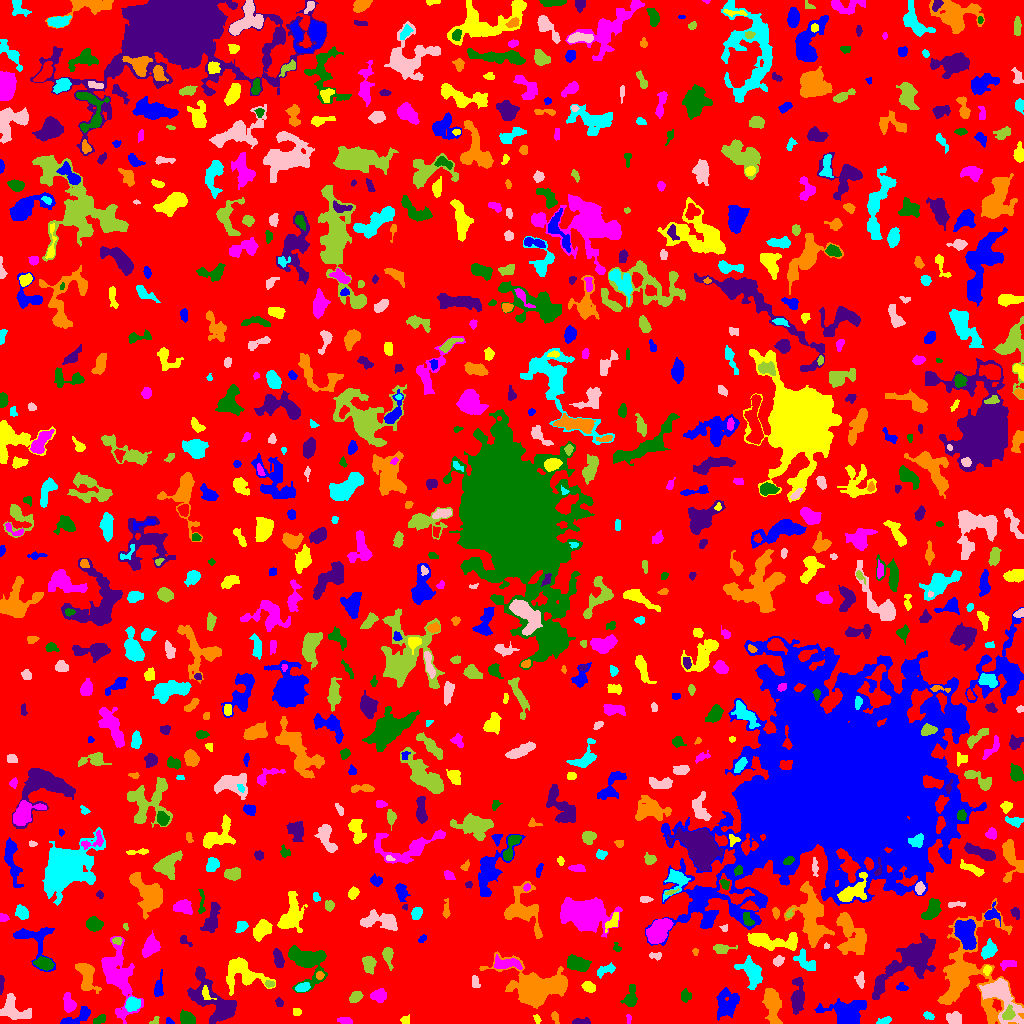

Source data for this figure (header and first rows):
ID, X, Y, A, B, theta, total_flux, mu_max, mu_median, mu_mean, R_fwhm, R_e, R10, R90, x_start, x_end, y_start, y_end, area, greylevel
0, 501.4, 522.4, 297, 291.1, -0.7125, 1059461, 10.0, 1.0, 1.433, 67.25, 220.2, 83.34, 362.9, 0, 1023, 0, 1023, 739276, 1.433
1, 169.3, 1.667, 1.793, 1.259, -0.7931, 63.0, 4.0, 1.0, 1.34, 2.326, 1.693, 0.5642, 2.877, 166, 174, 0, 6, 47, 5.34
2, 536.9, 4.475, 2.348, 1.486, -1.166, 183.0, 7.0, 3.0, 3.268, 2.585, 2.326, 0.7979, 3.7, 533, 541, 0, 9, 56, 7.268
3, 345.4, 2.646, 3.427, 1.626, -0.1703, 263.0, 6.0, 3.0, 2.74, 3.949, 2.932, 1.128, 4.618, 337, 352, 0, 6, 96, 5.74
4, 99.64, 3.911, 3.282, 1.462, 0.5457, 146.0, 4.0, 1.0, 1.49, 3.7, 2.585, 0.9772, 4.297, 93, 105, 0, 9, 98, 5.49
5, 579.9, 1.822, 4.949, 1.498, 0.03977, 225.0, 6.0, 2.0, 2.228, 3.478, 3.141, 1.128, 4.951, 572, 590, 0, 6, 101, 5.228
6, 771.9, 21.15, 8.924, 3.394, -1.391, 1928, 13.0, 3.0, 4.042, 5.528, 6.155, 2.257, 10.28, 762, 782, 0, 35, 477, 7.042
7, 884.2, 2.421, 3.489, 1.619, 0.2391, 254.0, 6.0, 3.0, 2.791, 3.827, 2.821, 1.128, 4.514, 876, 891, 0, 7, 91, 5.791
8, 12.57, 13.92, 7.636, 5.402, -0.5304, 1206, 7.0, 2.0, 2.831, 6.77, 6.257, 2.394, 9.934, 0, 31, 4, 30, 426, 5.831
9, 155.1, 2.462, 2.358, 1.401, 1.076, 80.0, 4.0, 1.0, 1.455, 2.932, 1.954, 0.5642, 3.09, 149, 159, 0, 7, 55, 5.455
10, 263.8, 3.511, 5.508, 2.344, 0.1464, 834.0, 8.0, 4.0, 4.389, 6.024, 4.37, 1.784, 6.84, 249, 273, 0, 9, 190, 6.389
11, 77.52, 6.215, 9.139, 2.948, 0.4661, 827.0, 7.0, 3.0, 3.282, 5.917, 5.323, 2.111, 8.137, 60, 90, 0, 17, 252, 5.282
12, 404.6, 3.562, 1.718, 1.589, 0.8521, 73.0, 3.0, 1.0, 1.014, 2.764, 2.111, 0.7979, 3.241, 400, 409, 0, 9, 72, 5.014
13, 628.1, 4.333, 2.543, 0.912, 1.541, 42.0, 3.0, 1.0, 0.9333, 1.784, 1.693, 0.5642, 2.877, 626, 631, 0, 9, 45, 4.933
14, 187.1, 4.959, 3.391, 2.771, -0.5691, 844.0, 13.0, 4.0, 4.612, 3.827, 3.742, 1.382, 6.283, 180, 195, 0, 14, 183, 7.612
15, 797.5, 26.86, 8.687, 3.022, 1.513, 1507, 11.0, 3.5, 4.073, 5.232, 5.971, 2.185, 9.558, 790, 804, 9, 46, 370, 6.073
16, 554.8, 6.394, 2.989, 1.651, -1.229, 127.0, 3.0, 1.0, 1.649, 3.432, 2.764, 1.128, 4.442, 551, 559, 0, 12, 77, 4.649
17, 928.6, 7.672, 2.555, 1.603, -0.3952, 137.0, 5.0, 2.0, 1.827, 2.523, 2.523, 0.9772, 4.146, 923, 934, 4, 12, 75, 5.827
18, 954, 4.847, 3.842, 3.055, -0.1208, 498.0, 5.0, 3.0, 2.862, 5.863, 4.297, 1.693, 6.457, 946, 961, 0, 12, 174, 5.862
19, 1008, 9.353, 3.295, 2.595, 1.087, 430.0, 7.0, 3.0, 3.071, 4.029, 3.568, 1.382, 5.726, 1002, 1015, 4, 19, 140, 11.07
20, 432.8, 23.61, 9.953, 3.457, 1.258, 1060, 6.0, 2.0, 2.304, 7.777, 6.676, 2.523, 10.52, 422, 446, 5, 44, 460, 5.304
21, 849.1, 12, 9.611, 6.316, 0.1378, 2479, 8.0, 4.0, 3.429, 10.95, 8.195, 3.241, 12.63, 814, 866, 0, 25, 723, 6.429
22, 297.0, 11.5, 1.826, 1.654, 0.0, 66.0, 3.0, 1.0, 1.015, 2.394, 2.111, 0.7979, 3.432, 293, 301, 8, 15, 65, 5.015
23, 69.05, 19.67, 4.526, 2.704, -1.305, 635.0, 8.0, 3.0, 3.273, 4.618, 4.146, 1.596, 6.77, 63, 76, 11, 31, 194, 6.273
24, 630, 25.82, 5.678, 2.809, 1.345, 667.0, 10.0, 3.0, 3.06, 3.478, 4.222, 1.493, 7.024, 620, 637, 17, 39, 218, 6.06
25, 279.2, 21.49, 2.188, 1.688, -1.229, 100.0, 4.0, 1.0, 1.538, 3.09, 2.394, 0.7979, 3.868, 275, 283, 17, 26, 65, 5.538
26, 966.6, 46.95, 23.41, 17.05, -1.534, 7445, 17.0, 2.0, 3.355, 7.378, 12.02, 4.334, 21.93, 937, 1023, 0, 125, 2219, 6.355
27, 132.3, 19.92, 3.331, 3.165, 0.8568, 432.0, 6.0, 2.0, 2.298, 4.687, 3.989, 1.493, 6.383, 125, 140, 12, 27, 188, 7.298
28, 1001, 28.16, 12.44, 6.64, -0.9379, 2462, 8.0, 3.0, 3.148, 9.541, 8.019, 3.192, 13.22, 979, 1023, 0, 45, 782, 8.148
29, 355.5, 26.73, 3.172, 2.255, 0.6015, 494.0, 8.0, 3.0, 3.771, 4.549, 3.385, 1.382, 5.412, 349, 363, 21, 32, 131, 6.771
30, 911.2, 16.37, 6.213, 3.682, 1.217, 852.0, 7.0, 3.0, 2.849, 5.202, 5.293, 2.034, 8.482, 902, 919, 8, 31, 299, 5.849
31, 726.8, 19.21, 7.028, 5.016, 1.199, 1286, 8.0, 2.0, 2.657, 6.408, 6.723, 2.523, 10.62, 716, 739, 3, 36, 484, 5.657
32, 206.3, 29.61, 4.454, 2.226, -1.029, 199.0, 5.0, 2.0, 1.99, 2.877, 3.141, 1.128, 4.886, 202, 216, 24, 38, 100, 11.99
33, 378.9, 27.66, 3.625, 2.821, 0.1317, 655.0, 8.0, 3.0, 3.639, 4.983, 3.909, 1.596, 6.383, 370, 386, 21, 35, 180, 6.639
34, 685.4, 27.54, 2.92, 2.318, -1.557, 259.0, 5.0, 2.0, 2.272, 3.568, 3.09, 1.262, 5.262, 681, 691, 21, 35, 114, 5.272
35, 1.078, 40.56, 4.931, 0.9621, 1.528, 154.0, 4.0, 2.0, 2.026, 4.029, 2.523, 0.9772, 3.949, 0, 4, 29, 48, 76, 6.026
36, 86.26, 47.48, 8.629, 3.921, -1.279, 1512, 10.0, 4.0, 3.78, 6.555, 6.206, 2.257, 9.772, 75, 101, 30, 60, 400, 6.78
37, 302.4, 35.98, 3.5, 2.004, 0.2414, 340.0, 5.0, 3.0, 2.81, 4.687, 3.432, 1.382, 5.232, 295, 310, 32, 41, 121, 7.81
38, 860.6, 43.63, 3.849, 2.134, -1.508, 191.0, 3.0, 2.0, 1.661, 4.334, 3.338, 1.382, 5.293, 854, 864, 35, 52, 115, 4.661
39, 269.5, 39.61, 2.309, 1.645, -0.08495, 111.0, 3.0, 2.0, 1.82, 3.385, 2.523, 0.9772, 3.909, 265, 274, 36, 43, 61, 6.82
40, 602.7, 15.93, 9.918, 2.804, -1.162, 734.0, 6.0, 2.0, 2.566, 6.283, 5.14, 1.954, 8.195, 594, 615, 1, 37, 286, 5.566
41, 901.7, 36.21, 2.805, 1.927, -0.171, 170.0, 4.0, 2.0, 2.152, 4.297, 2.821, 1.128, 4.37, 896, 908, 33, 41, 79, 6.152
42, 588.7, 36.32, 3.148, 2.368, -0.4198, 392.0, 6.0, 3.0, 3.015, 4.687, 3.478, 1.382, 5.557, 581, 595, 31, 42, 130, 7.015
43, 118, 47.94, 17.3, 6.833, -1.336, 2878, 7.0, 2.0, 2.496, 9.788, 9.982, 3.949, 16.32, 101, 143, 0, 87, 1153, 5.496
44, 307.8, 61.91, 9.856, 8.055, -0.8781, 3695, 14.0, 4.0, 4.731, 7.838, 8.019, 2.985, 13.62, 288, 327, 31, 78, 781, 6.731
45, 216.2, 21.05, 15.44, 6.661, -0.8111, 6108, 25.0, 4.0, 6.024, 5.89, 8.538, 2.932, 15.32, 187, 236, 0, 57, 1014, 8.024
46, 319.4, 48.17, 1.931, 1.689, -0.7317, 120.0, 6.0, 2.0, 1.935, 2.394, 2.185, 0.7979, 3.7, 316, 324, 44, 52, 62, 7.935
47, 606.4, 54.05, 5.163, 2.294, 0.4061, 280.0, 6.0, 2.0, 1.818, 3.192, 3.785, 1.262, 6.05, 597, 615, 45, 61, 154, 5.818
48, 475, 41.55, 3.368, 1.953, -1.356, 210.0, 3.0, 3.0, 2.308, 4.787, 3.29, 1.382, 4.72, 472, 480, 36, 48, 91, 5.308
49, 368.6, 60.22, 3.225, 2.486, 1.545, 680.0, 11.0, 3.0, 3.487, 4.029, 3.478, 1.382, 5.781, 362, 376, 49, 67, 195, 8.487
50, 412.8, 67.17, 14.07, 7.499, 0.03363, 4943, 15.0, 3.0, 4.31, 7.334, 9.541, 3.385, 16.7, 381, 451, 49, 91, 1147, 6.31
51, 158.2, 34.53, 5.194, 2.053, 1.427, 437.0, 8.0, 2.0, 2.748, 4.37, 3.613, 1.382, 5.997, 154, 163, 27, 54, 159, 5.748
52, 987.5, 53.71, 2.312, 1.778, 1.181, 225.0, 7.0, 3.0, 3.214, 3.09, 2.523, 0.9772, 4.029, 983, 991, 48, 58, 70, 9.214
53, 1007, 59.88, 4.083, 1.866, 0.1104, 201.0, 4.0, 1.0, 1.634, 4.406, 3.192, 1.262, 5.14, 1000, 1016, 53, 63, 123, 5.634
54, 43.96, 60.05, 4.231, 2.572, -0.2542, 752.0, 7.0, 4.0, 3.686, 5.836, 4.222, 1.784, 6.604, 33, 54, 53, 67, 204, 8.686
55, 910.2, 62.87, 18.17, 7.117, 0.6722, 7251, 17.0, 4.0, 5.228, 8.425, 10.75, 3.868, 18.24, 872, 935, 24, 90, 1387, 7.228
56, 533.8, 33.46, 13.58, 8.903, -0.1625, 10035, 33.0, 4.0, 6.392, 7.378, 8.831, 3.241, 18.14, 479, 567, 15, 72, 1570, 9.392
57, 806.4, 61.25, 6.593, 3.215, -0.7878, 468.0, 6.0, 2.0, 1.872, 4.918, 4.72, 1.784, 7.506, 793, 815, 53, 75, 250, 5.872
58, 778.1, 62.23, 2.665, 2.108, 0.673, 277.0, 6.0, 3.0, 2.798, 4.029, 2.985, 1.128, 4.754, 773, 784, 57, 68, 99, 5.798
59, 387.7, 68.02, 4.765, 2.18, -1.401, 532.0, 8.0, 3.0, 3.186, 4.72, 3.656, 1.382, 5.971, 382, 393, 53, 76, 167, 9.186
... 817 more rows
